Photos from the image-classification dataset "Mango-Dataset" in the GitHub repository muhammadimran-ui/Mango-Dataset. Its 4 classes are: damage, good mango, over ripe mango, under ripe mango.

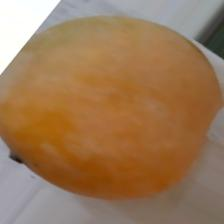
Label: over ripe mango

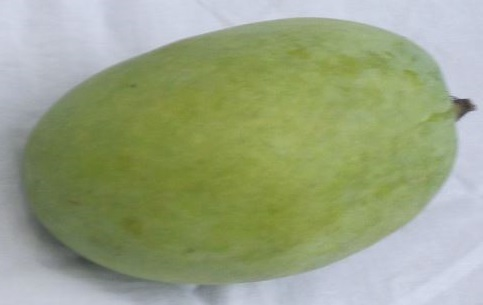
Label: good mango

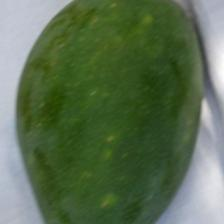
Label: under ripe mango

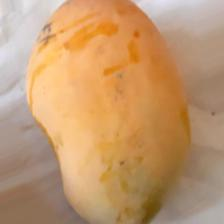
Label: over ripe mango

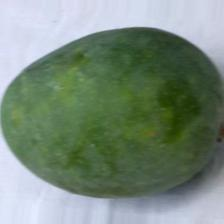
Label: under ripe mango

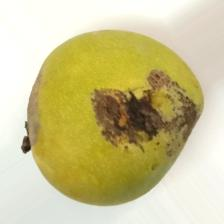
Label: damage
